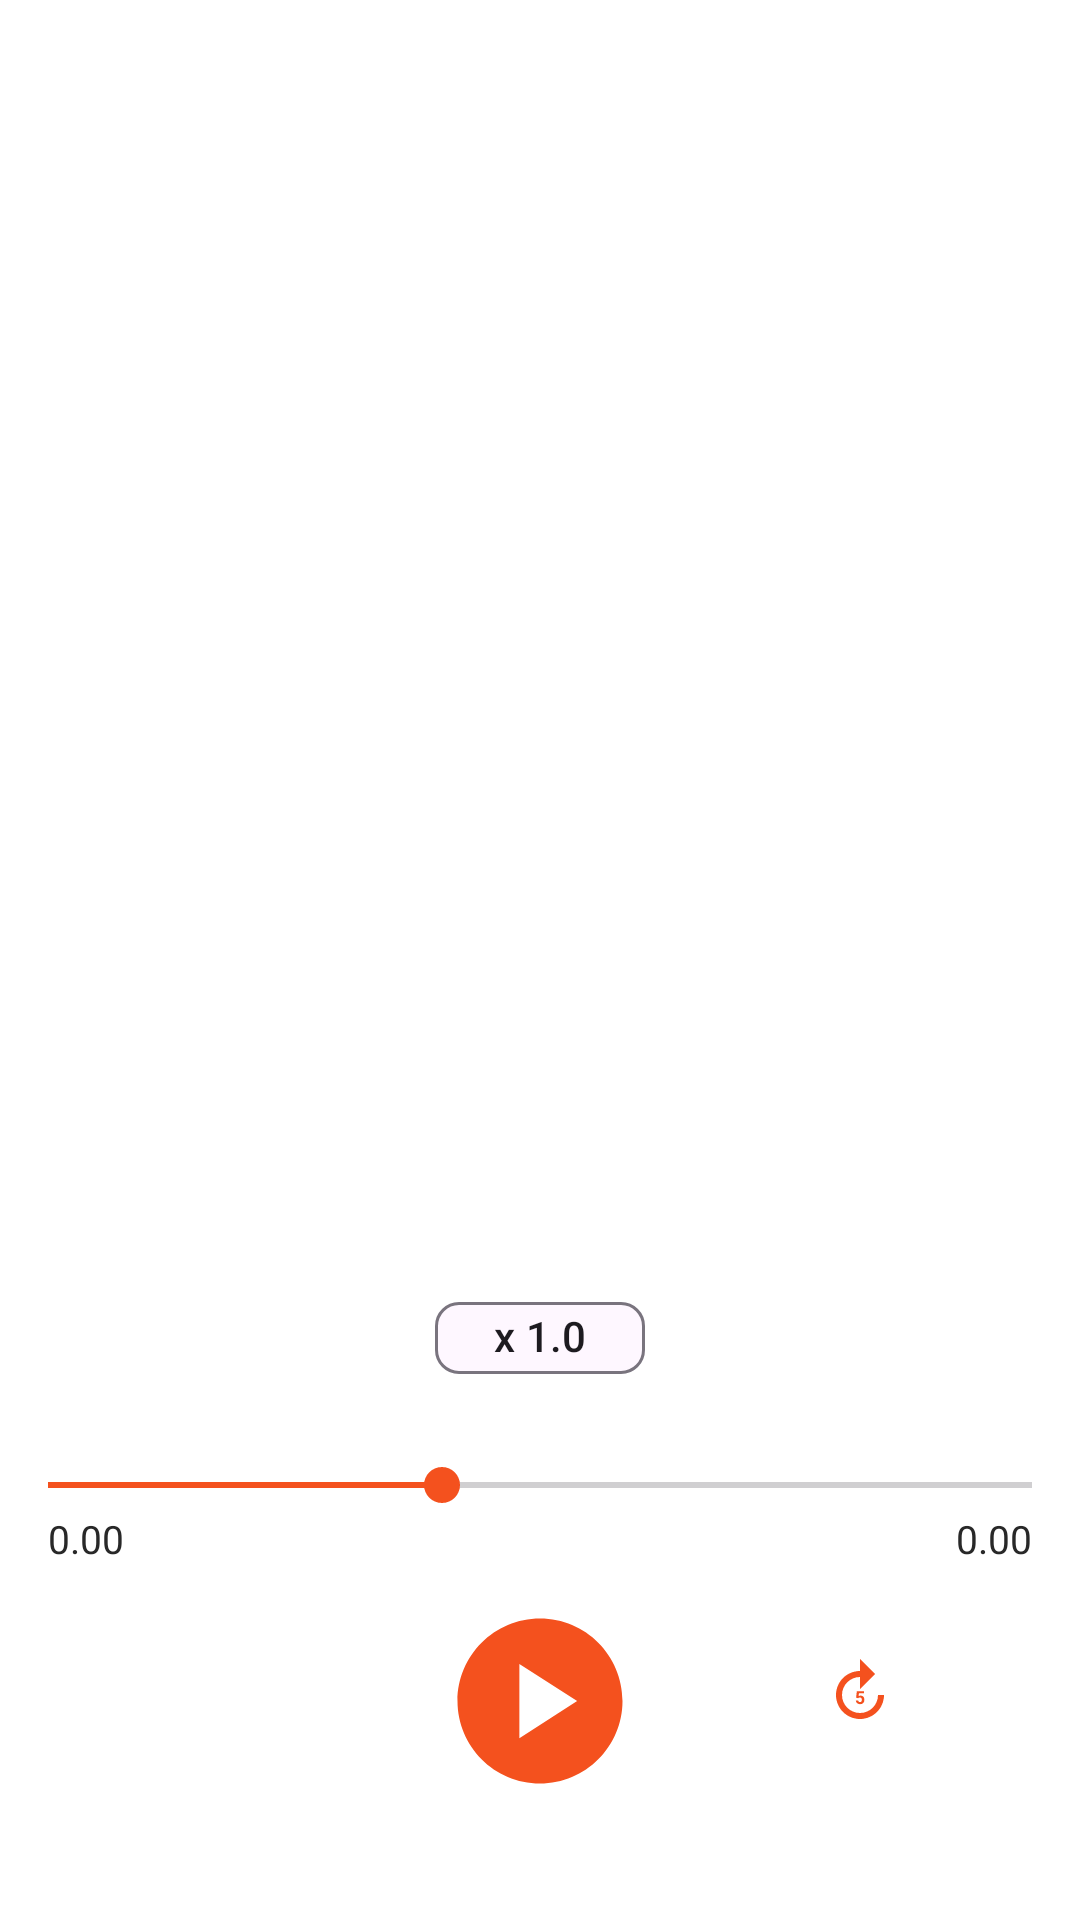

Write the Android layout XML for this screen, with the resource values it uses.
<!-- AndroidManifest.xml: application theme Theme.Recorder -->
<!-- res/layout/activity_audio_player.xml -->
<?xml version="1.0" encoding="utf-8"?>
<androidx.constraintlayout.widget.ConstraintLayout xmlns:android="http://schemas.android.com/apk/res/android"
    xmlns:app="http://schemas.android.com/apk/res-auto"
    xmlns:tools="http://schemas.android.com/tools"
    android:layout_width="match_parent"
    android:layout_height="match_parent"
    tools:context=".AudioPlayerActivity"
    android:background="@color/white"
    >

    <com.google.android.material.appbar.MaterialToolbar
        android:id="@+id/toolbar"
        android:layout_width="match_parent"
        android:layout_height="?actionBarSize"
        app:layout_constraintTop_toTopOf="parent"
        app:title="">
        <TextView
            android:id="@+id/tv_filename"
            android:layout_width="match_parent"
            android:layout_height="wrap_content"
            android:textSize="20sp"
            android:gravity="center"
            android:textColor="@color/colorText"
            android:layout_marginEnd="46dp"
            />

    </com.google.android.material.appbar.MaterialToolbar>

    <com.google.android.material.chip.Chip
        android:id="@+id/chip"
        android:layout_width="70dp"
        android:layout_height="40dp"
        android:text="x 1.0"
        android:textAlignment="center"
        android:textSize="14sp"
        android:layout_marginBottom="20dp"
        app:layout_constraintBottom_toTopOf="@+id/seekBar"
        app:layout_constraintEnd_toEndOf="parent"
        app:layout_constraintStart_toStartOf="parent"
        />
    <SeekBar
        android:id="@+id/seekBar"
        android:layout_width="0dp"
        android:layout_height="wrap_content"
        android:layout_marginBottom="30dp"
        android:progress="40"
        android:progressTint="@color/orange"
        android:thumbTint="@color/orange"
        app:layout_constraintBottom_toTopOf="@+id/constraintLayout"
        app:layout_constraintEnd_toEndOf="parent"
        app:layout_constraintStart_toStartOf="parent" />
    <TextView
        android:id="@+id/tv_TrackProgess"
        android:layout_width="wrap_content"
        android:layout_height="wrap_content"
        android:text="0.00"
        android:textSize="13sp"
        android:textColor="@color/colorText"
        app:layout_constraintTop_toBottomOf="@+id/seekBar"
        app:layout_constraintStart_toStartOf="parent"
        android:layout_marginStart="16dp"
        />
    <TextView
        android:id="@+id/tv_TrackDuration"
        android:layout_width="wrap_content"
        android:layout_height="wrap_content"
        android:text="0.00"
        android:textSize="13sp"
        android:textColor="@color/colorText"
        app:layout_constraintTop_toBottomOf="@+id/seekBar"
        app:layout_constraintEnd_toEndOf="parent"
        android:layout_marginEnd="16dp"
        />
    <androidx.constraintlayout.widget.ConstraintLayout
        android:id="@+id/constraintLayout"
        android:layout_width="match_parent"
        android:layout_height="wrap_content"
        android:layout_marginBottom="40dp"
        app:layout_constraintBottom_toBottomOf="parent"
        app:layout_constraintEnd_toEndOf="parent"
        app:layout_constraintStart_toStartOf="parent">

        <ImageButton
            android:id="@+id/btnPlay"
            android:layout_width="66dp"
            android:layout_height="66dp"
            android:background="@drawable/baseline_play_circle_24"
            app:layout_constraintEnd_toEndOf="parent"
            app:layout_constraintStart_toStartOf="parent"
            tools:ignore="MissingConstraints" />

        <ImageButton
            android:id="@+id/btnBack"
            android:layout_width="60dp"
            android:layout_height="0dp"
            android:background="?selectableItemBackground"
            android:src="@drawable/round_replay_5_24"
            app:layout_constraintBottom_toBottomOf="parent"
            app:layout_constraintEnd_toStartOf="@+id/btnPlay"
            app:layout_constraintStart_toStartOf="parent"
            app:layout_constraintTop_toTopOf="parent"
            tools:ignore="MissingConstraints" />

        <ImageButton
            android:id="@+id/btnFor"
            android:layout_width="60dp"
            android:layout_height="60dp"
            android:background="?selectableItemBackground"
            android:src="@drawable/baseline_forward_5_24"
            app:layout_constraintEnd_toEndOf="parent"
            app:layout_constraintStart_toEndOf="@+id/btnPlay"
            tools:ignore="MissingConstraints" />
    </androidx.constraintlayout.widget.ConstraintLayout>
</androidx.constraintlayout.widget.ConstraintLayout>
<!-- resources referenced by this layout -->
<resources>
  <color name="colorText">#282828</color>
  <color name="orange">#F4511E</color>
  <color name="white">#FFFFFFFF</color>
  <!-- drawable baseline_forward_5_24 (drawable) -->
  <vector android:height="24dp" android:tint="@color/orange"
      android:viewportHeight="24" android:viewportWidth="24"
      android:width="24dp" xmlns:android="http://schemas.android.com/apk/res/android">
      <path android:fillColor="@android:color/white" android:pathData="M18,13c0,3.31 -2.69,6 -6,6s-6,-2.69 -6,-6s2.69,-6 6,-6v4l5,-5l-5,-5v4c-4.42,0 -8,3.58 -8,8c0,4.42 3.58,8 8,8c4.42,0 8,-3.58 8,-8H18z"/>
      <path android:fillColor="@android:color/white" android:pathData="M12.03,15.38c-0.44,0 -0.58,-0.31 -0.6,-0.56h-0.84c0.03,0.85 0.79,1.25 1.44,1.25c0.93,0 1.44,-0.63 1.44,-1.43c0,-1.33 -0.97,-1.44 -1.3,-1.44c-0.2,0 -0.43,0.05 -0.64,0.16l0.11,-0.92h1.7v-0.71h-2.39l-0.25,2.17l0.67,0.17c0.13,-0.13 0.28,-0.23 0.57,-0.23c0.4,0 0.69,0.23 0.69,0.75C12.62,14.64 12.65,15.38 12.03,15.38z"/>
  </vector>
  <!-- drawable baseline_play_circle_24 (drawable) -->
  <vector android:height="24dp" android:tint="@color/orange"
      android:viewportHeight="24" android:viewportWidth="24"
      android:width="24dp" xmlns:android="http://schemas.android.com/apk/res/android">
      <path android:fillColor="@android:color/white" android:pathData="M12,2C6.48,2 2,6.48 2,12s4.48,10 10,10s10,-4.48 10,-10S17.52,2 12,2zM9.5,16.5v-9l7,4.5L9.5,16.5z"/>
  </vector>
  <style name="Theme.Recorder" parent="Base.Theme.Recorder" />
  <style name="Base.Theme.Recorder" parent="Theme.Material3.DayNight.NoActionBar">
          
  
          <item name="rippleColor" type="">@color/grayDarkDisable</item>
      </style>
  <color name="grayDarkDisable">#8F8F8F</color>
</resources>
